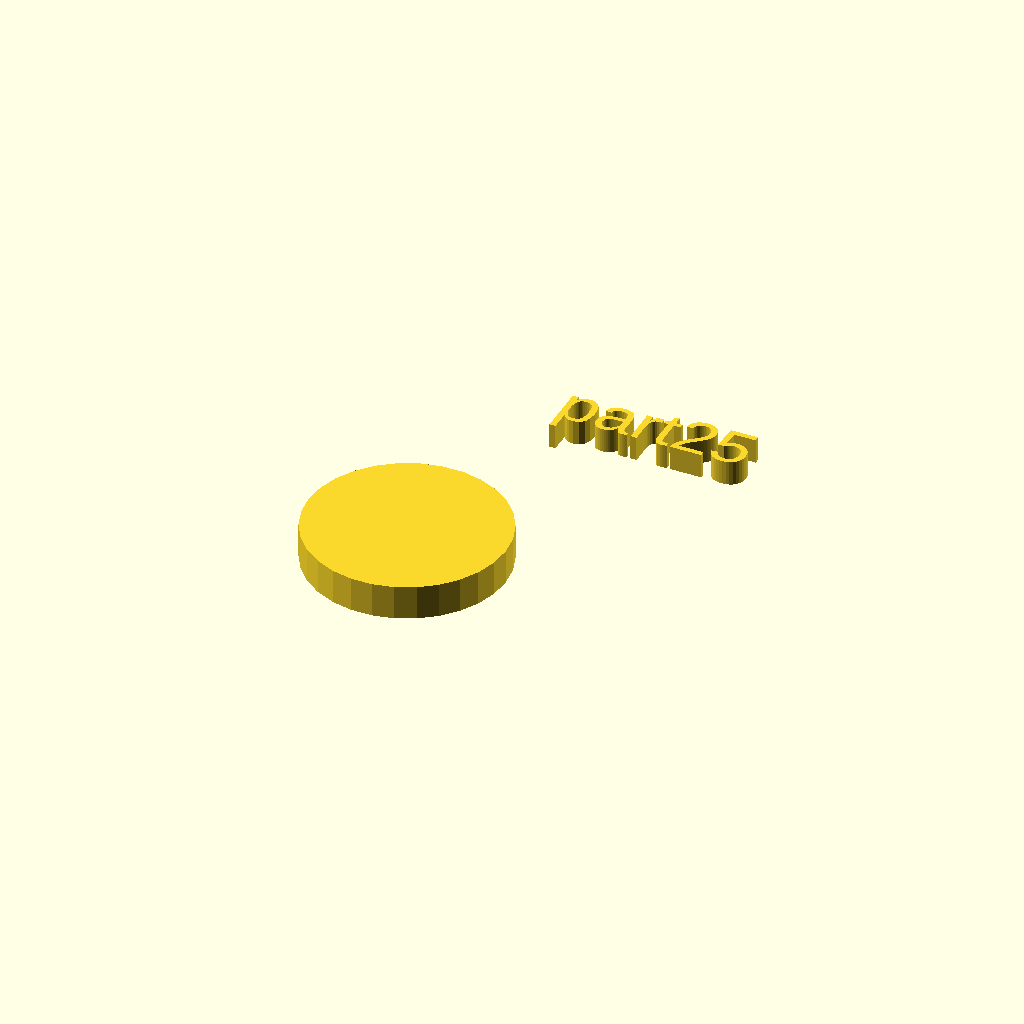
Cell 1: rendered with the file's own defaults.
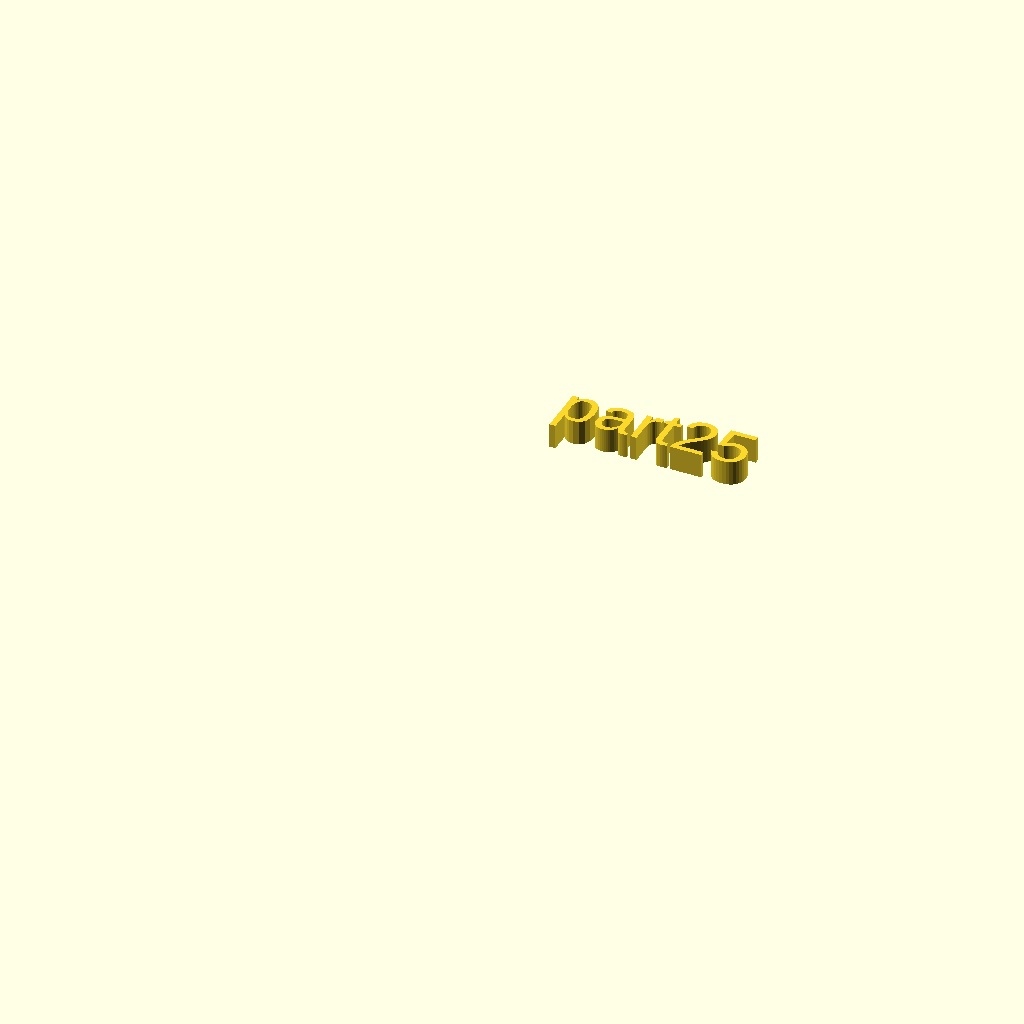
Cell 2: r1 = 0 (everything else at default).
All cells are drawn from one camera (rotation 55°, 0°, 25°, orthographic, colour scheme Cornfield), so only the parameter changes between them.
The OpenSCAD source (docs/assets/local_scad/000/025.scad):
//[CUSTOMIZATION]
// Height
h=7; // [5,10,20]
// Radius
r1=20; // [20]
// Message
txt="part25";
module __END_CUSTOMIZATIONS () { }
cylinder(h,r1,r1);
translate([20,20,20]) { linear_extrude(5) text(txt, font="Liberation Sans"); }
Customizer parameters (derived from the source; name, type, default, range or options):
h: number, default 7, options 5, 10, 20
r1: number, default 20, range 0 to 20
txt: string, default "part25"
